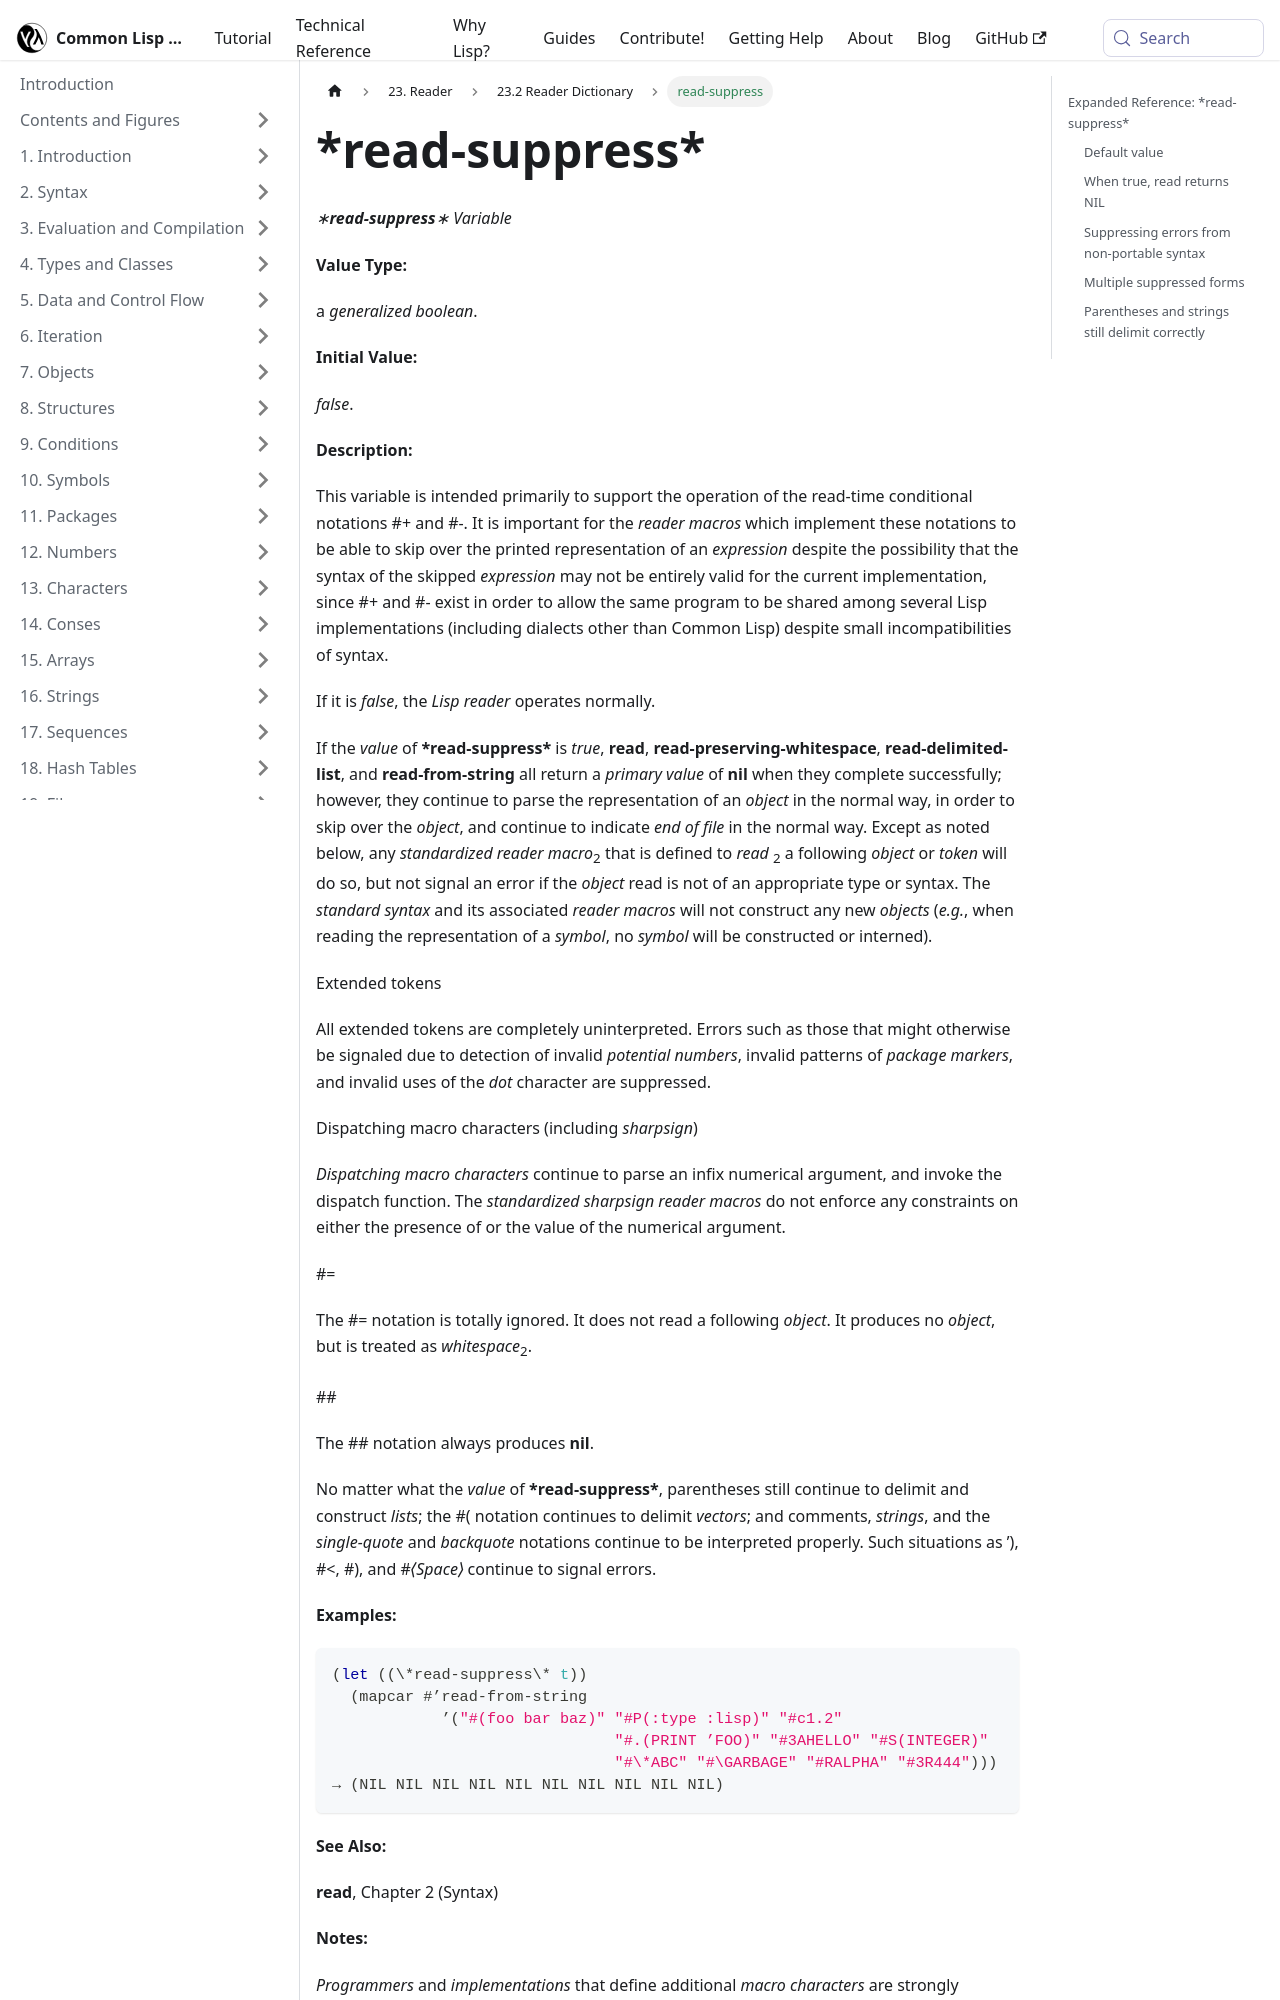

repository: lisp-docs/cl-language-reference · page: chap-23/cd-c-dictionary/read-suppress_variable.html · generator: docusaurus

---
title: "read-suppress"
---

# \*read-suppress\*

import ReadSuppressVariable from './_read-suppress_variable.md';

<ReadSuppressVariable />

## Expanded Reference: \*read-suppress\*

### Default value

`*read-suppress*` is `nil` by default, meaning the reader operates normally.

```lisp
*read-suppress*
=> NIL
```

### When true, read returns NIL

When `*read-suppress*` is true, `read` and `read-from-string` parse the printed representation of an object (skipping over it) but always return `nil` instead of constructing the object.

```lisp
(let ((*read-suppress* t))
  (read-from-string "(a b c)"))
=> NIL
=> 7

(let ((*read-suppress* t))
  (read-from-string "123"))
=> NIL
=> 3
```
